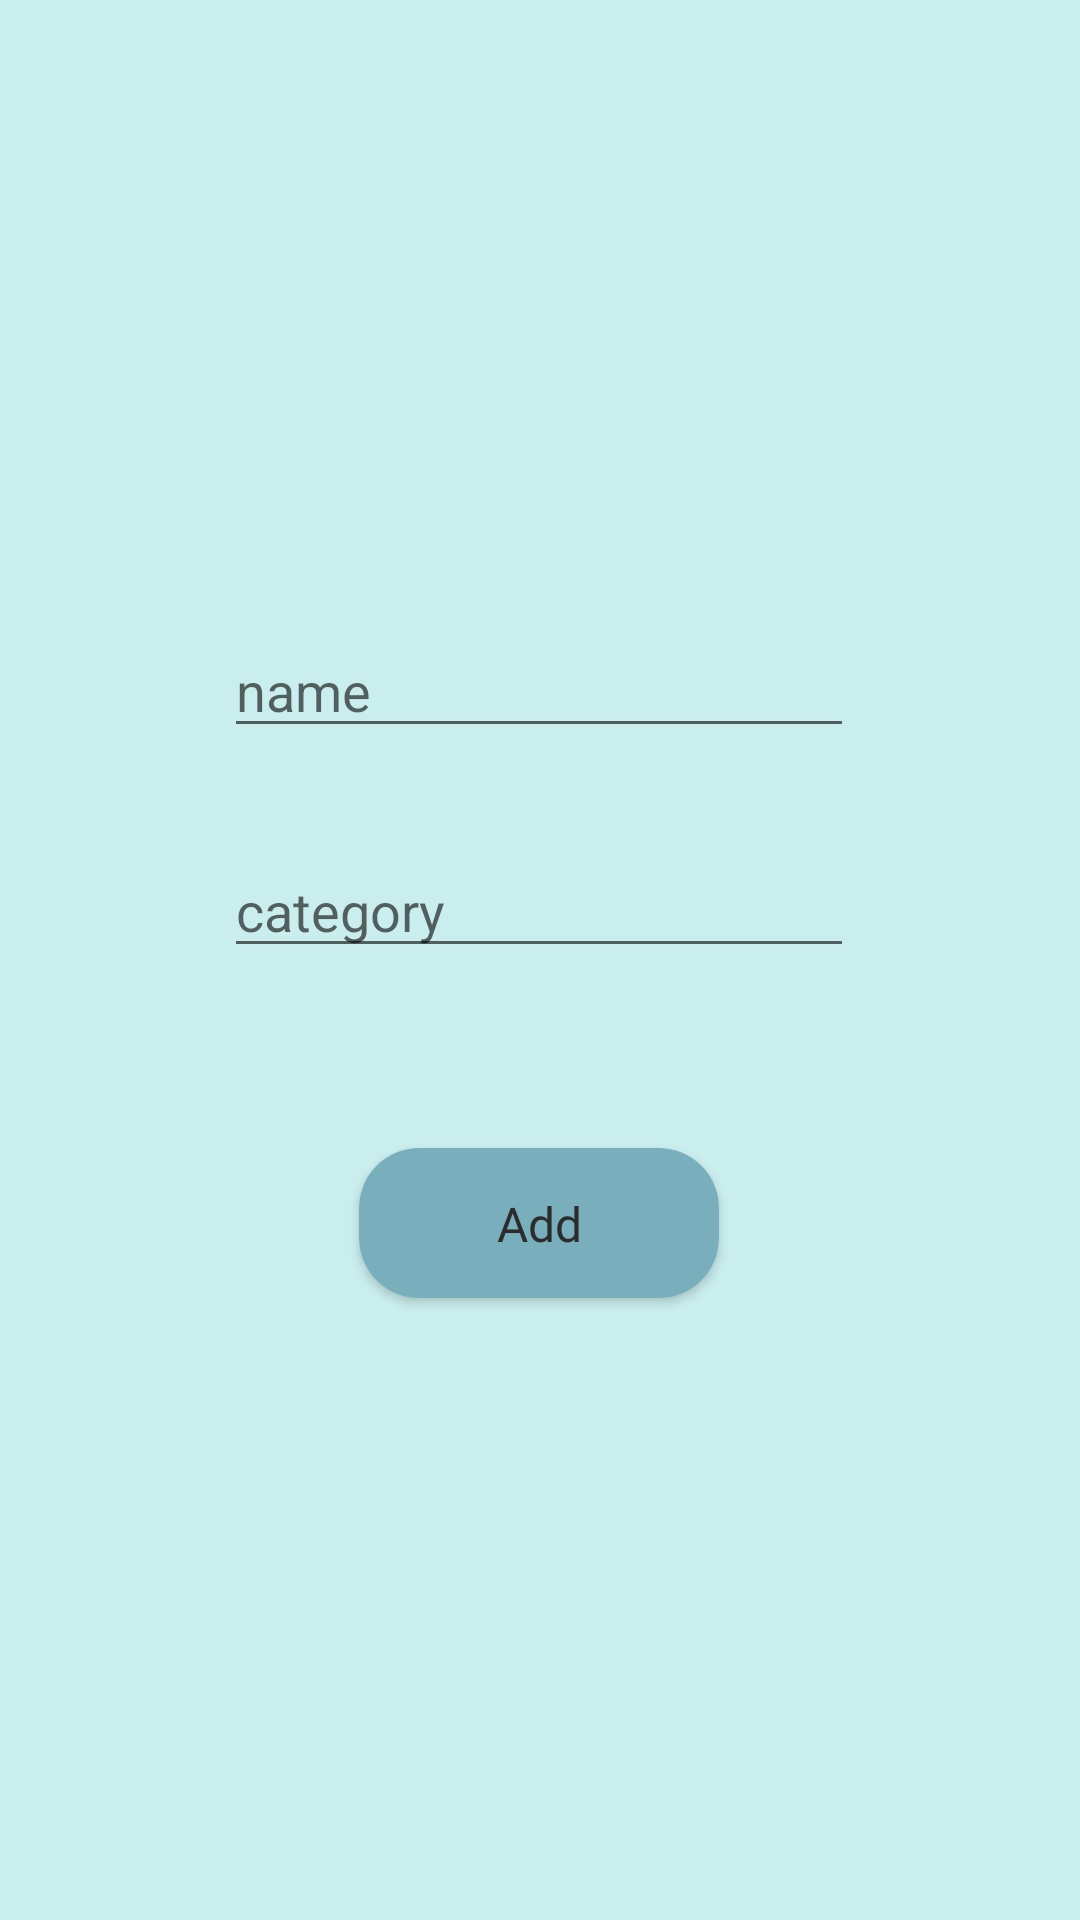

This screen was rendered from an Android layout file. Write that file and the resources it references.
<!-- AndroidManifest.xml: application theme Theme.Trasher -->
<!-- res/layout/activity_add_item.xml -->
<?xml version="1.0" encoding="utf-8"?>
<androidx.constraintlayout.widget.ConstraintLayout xmlns:android="http://schemas.android.com/apk/res/android"
    xmlns:app="http://schemas.android.com/apk/res-auto"
    xmlns:tools="http://schemas.android.com/tools"
    android:layout_width="match_parent"
    android:layout_height="match_parent"
    android:background="@color/background"
    app:circularflow_radiusInDP="10.0"
    tools:context=".activity.AddItemActivity">

    <EditText
        android:id="@+id/nameInput"
        android:layout_width="wrap_content"
        android:layout_height="wrap_content"
        android:layout_marginTop="208dp"
        android:ems="10"
        android:hint="name"
        android:inputType="textPersonName"
        app:layout_constraintEnd_toEndOf="parent"
        app:layout_constraintHorizontal_bias="0.497"
        app:layout_constraintStart_toStartOf="parent"
        app:layout_constraintTop_toTopOf="parent" />

    <EditText
        android:id="@+id/categoryInput"
        android:layout_width="wrap_content"
        android:layout_height="wrap_content"
        android:layout_marginTop="32dp"
        android:ems="10"
        android:hint="category"
        android:inputType="textPersonName"
        app:layout_constraintEnd_toEndOf="parent"
        app:layout_constraintHorizontal_bias="0.497"
        app:layout_constraintStart_toStartOf="parent"
        app:layout_constraintTop_toBottomOf="@+id/nameInput" />

    <androidx.cardview.widget.CardView
        android:id="@+id/addButton"
        android:layout_width="120dp"
        android:layout_height="50dp"
        android:layout_marginTop="60dp"
        android:background="@color/correctAnswer"
        app:cardBackgroundColor="@color/background_images"
        app:cardCornerRadius="20dp"
        app:layout_constraintEnd_toEndOf="parent"
        app:layout_constraintHorizontal_bias="0.498"
        app:layout_constraintStart_toStartOf="parent"
        app:layout_constraintTop_toBottomOf="@+id/categoryInput">

        <androidx.constraintlayout.widget.ConstraintLayout
            android:layout_width="match_parent"
            android:layout_height="match_parent">

            <TextView
                android:id="@+id/textView2"
                android:layout_width="wrap_content"
                android:layout_height="wrap_content"
                android:fontFamily="@font/signika_regular"
                android:text="Add"
                android:textColor="@color/textColor"
                android:textSize="16sp"
                app:layout_constraintBottom_toBottomOf="parent"
                app:layout_constraintEnd_toEndOf="parent"
                app:layout_constraintStart_toStartOf="parent"
                app:layout_constraintTop_toTopOf="parent" />
        </androidx.constraintlayout.widget.ConstraintLayout>
    </androidx.cardview.widget.CardView>

</androidx.constraintlayout.widget.ConstraintLayout>
<!-- resources referenced by this layout -->
<resources>
  <color name="background">#CAEDED</color>
  <color name="background_images">#79AFBD</color>
  <color name="correctAnswer">#64B646</color>
  <color name="textColor">#2C2C2C</color>
  <style name="Theme.Trasher" parent="Theme.MaterialComponents.DayNight.NoActionBar">
          <item name="colorPrimary">@color/textColor</item>
          <item name="colorPrimaryVariant">@color/background</item>
          <item name="colorOnPrimary">@color/black</item>
          <item name="colorSecondary">@color/black</item>
          <item name="colorSecondaryVariant">@color/black</item>
          <item name="colorOnSecondary">@color/black</item>
          <item name="android:statusBarColor">@color/black</item>
          <item name="android:navigationBarColor">@color/background_images</item>
      </style>
  <color name="black">#FF000000</color>
</resources>
